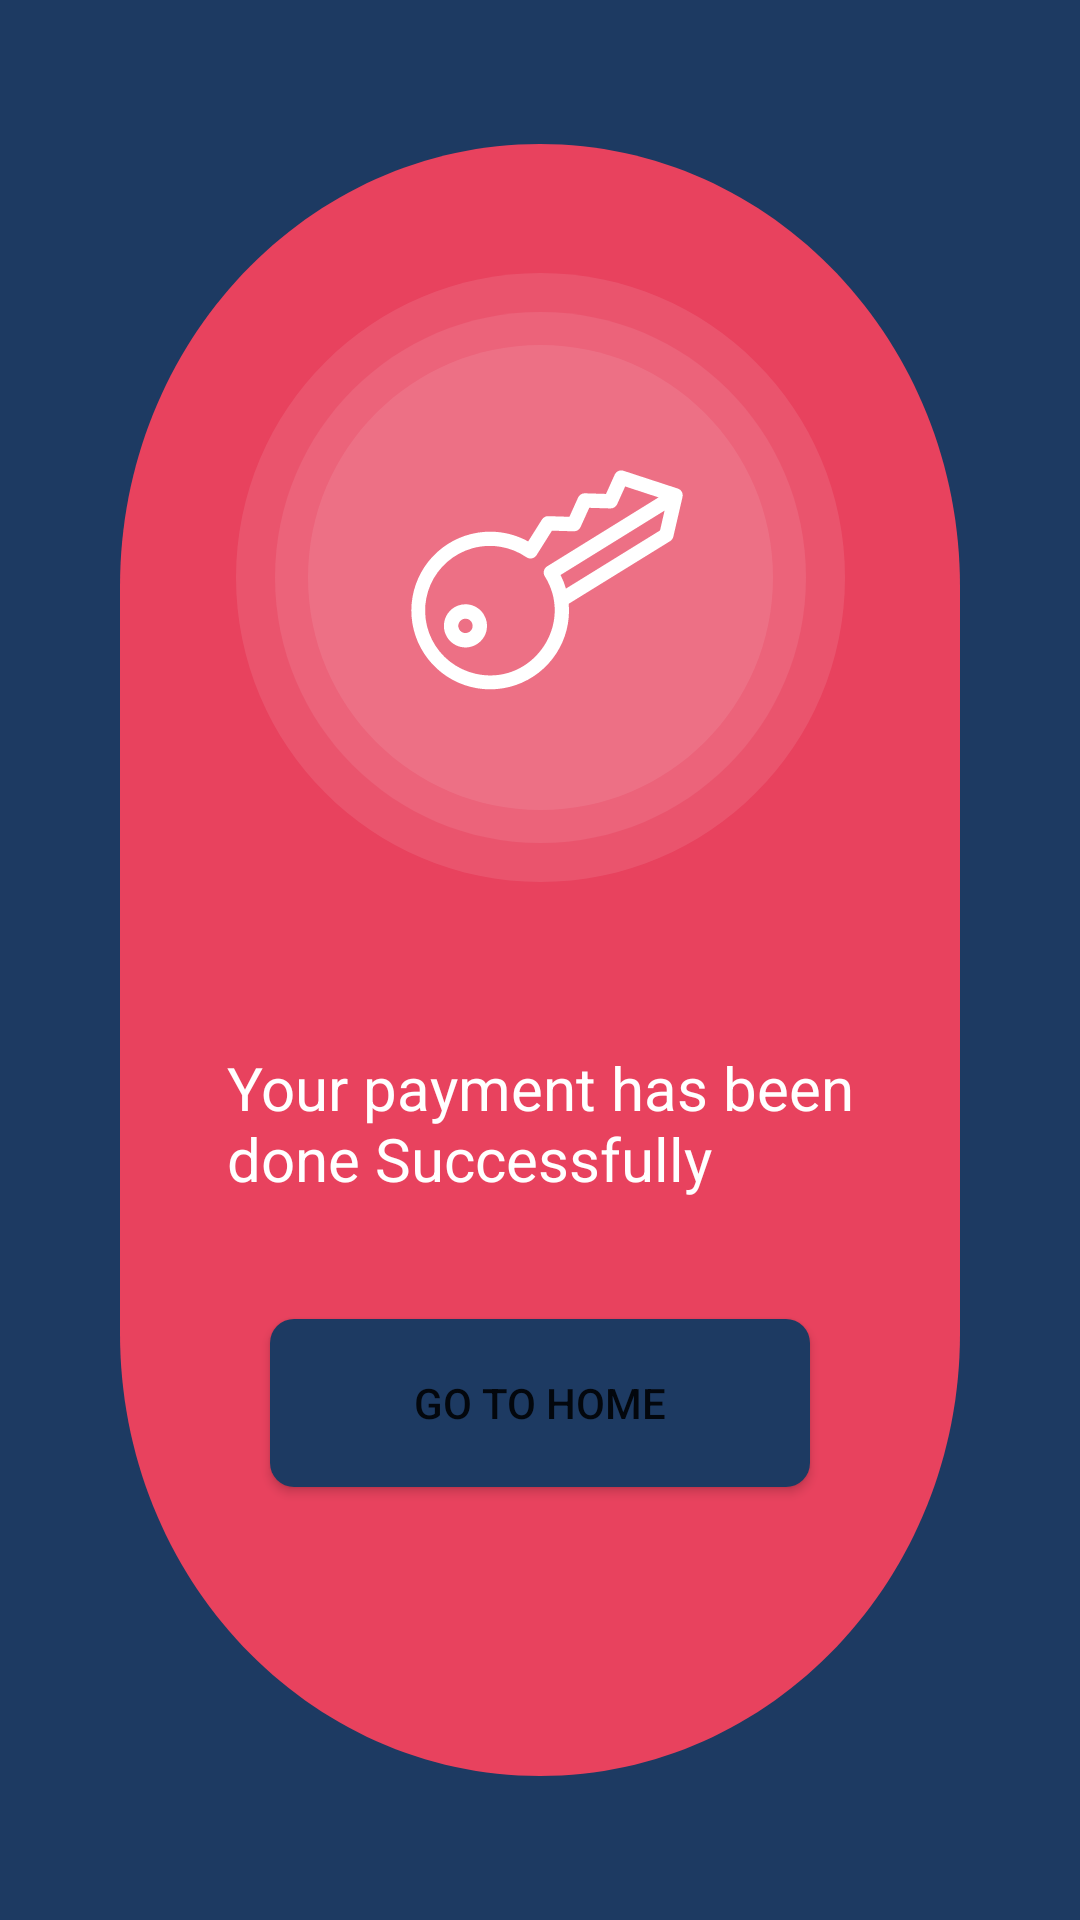

Here is an Android app screen rendered from its layout file. Give the layout XML and the strings, colors and styles it references.
<!-- AndroidManifest.xml: application theme Theme.PrimeGen -->
<!-- res/layout/activity_payment_success.xml -->
<?xml version="1.0" encoding="utf-8"?>
<layout xmlns:android="http://schemas.android.com/apk/res/android"
    xmlns:app="http://schemas.android.com/apk/res-auto">

    <androidx.constraintlayout.widget.ConstraintLayout
        android:layout_width="match_parent"
        android:layout_height="match_parent"
        android:background="@color/primary_color">

        <androidx.appcompat.widget.AppCompatImageView
            android:layout_width="match_parent"
            android:layout_height="wrap_content"
            android:layout_margin="@dimen/dp_40"
            android:background="@drawable/ic_success_bg"
            app:layout_constraintBottom_toBottomOf="parent"
            app:layout_constraintTop_toTopOf="parent" />

        <androidx.appcompat.widget.AppCompatImageView
            android:id="@+id/tvKeyImage"
            android:layout_width="match_parent"
            android:layout_height="wrap_content"
            android:layout_marginBottom="@dimen/dp_200"
            android:src="@drawable/ic_key_vector"
            app:layout_constraintBottom_toBottomOf="parent"
            app:layout_constraintTop_toTopOf="parent" />

        <androidx.appcompat.widget.AppCompatTextView
            android:id="@+id/tvPassSuccessText"
            android:layout_width="wrap_content"
            android:layout_height="wrap_content"
            android:text="@string/your_payment_has_been_done_successfully"
            android:textColor="@color/white"
            android:textSize="@dimen/sp_20"
            app:layout_constraintEnd_toEndOf="parent"
            app:layout_constraintStart_toStartOf="parent"
            app:layout_constraintTop_toBottomOf="@+id/tvKeyImage" />

        
        
        
        
        
        
        
        
        
        
        <androidx.appcompat.widget.AppCompatButton
            android:id="@+id/btnDone"
            android:layout_width="@dimen/dp_180"
            android:layout_height="@dimen/dp_56"
            android:layout_marginTop="@dimen/dp_40"
            android:background="@drawable/button_background"
            android:text="@string/go_to_home"
            app:layout_constraintEnd_toEndOf="parent"
            app:layout_constraintStart_toStartOf="parent"
            app:layout_constraintTop_toBottomOf="@id/tvPassSuccessText" />


    </androidx.constraintlayout.widget.ConstraintLayout>
</layout>
<!-- resources referenced by this layout -->
<resources>
  <color name="primary_color">#1D3A62</color>
  <color name="white">#FFFFFFFF</color>
  <dimen name="dp_180">180dp</dimen>
  <dimen name="dp_200">200dp</dimen>
  <dimen name="dp_40">40dp</dimen>
  <dimen name="dp_56">56dp</dimen>
  <dimen name="sp_20">20sp</dimen>
  <dimen name="sp_26">26sp</dimen>
  <!-- drawable button_background (drawable) -->
  <?xml version="1.0" encoding="utf-8"?>
      <shape xmlns:android="http://schemas.android.com/apk/res/android" android:shape="rectangle" >
          <corners
              android:radius="8dp"
              />
          <gradient
              android:angle="45"
              android:centerX="35%"
              android:startColor="#1D3A62"
              android:endColor="#1D3A62"
              android:type="linear"
              />
  
      </shape>
  <!-- drawable ic_key_vector: vector/xml drawable (drawable, 4281 chars, omitted) -->
  <!-- drawable ic_success_bg (drawable) -->
  <vector xmlns:android="http://schemas.android.com/apk/res/android"
      android:width="295dp"
      android:height="544dp"
      android:viewportWidth="295"
      android:viewportHeight="544">
    <path
        android:pathData="M295,147.5C295,66.038 228.962,0 147.5,0C66.038,0 0,66.038 0,147.5V396.5C0,477.962 66.038,544 147.5,544C228.962,544 295,477.962 295,396.5V147.5Z"
        android:fillColor="#E8425E"/>
  </vector>
  <string name="been_reset">been reset !</string>
  <string name="go_to_home">Go to Home</string>
  <string name="your_payment_has_been_done_successfully">Your payment has been\ndone Successfully</string>
  <style name="Theme.PrimeGen" parent="Theme.AppCompat.DayNight.NoActionBar">
          
          <item name="colorPrimary">@color/purple_500</item>
          <item name="colorPrimaryVariant">@color/purple_700</item>
          <item name="colorOnPrimary">@color/white</item>
          
          <item name="colorSecondary">@color/teal_200</item>
          <item name="colorSecondaryVariant">@color/teal_700</item>
          <item name="colorOnSecondary">@color/black</item>
          
          <item name="android:statusBarColor" tools:targetApi="l">?attr/colorPrimaryVariant</item>
          
      </style>
  <color name="purple_500">#FF6200EE</color>
  <color name="purple_700">#E395DC</color>
  <color name="teal_200">#1479FF</color>
  <color name="teal_700">#1479FF</color>
  <color name="black">#FF000000</color>
</resources>
